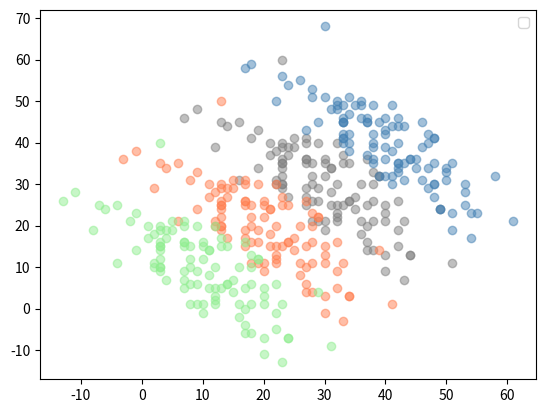

Source code (Python):
import numpy as np

def generate_inverse_correlation(
    mean_x: float, std_x: float,
    mean_y: float, std_y: float,
    size: int = 100,
    correlation: float = -0.8,
    seed: int = 42
) -> tuple[np.ndarray, np.ndarray]:
    rng = np.random.default_rng(seed=seed)
    
    cov = correlation * std_x * std_y
    cov_matrix = [
        [std_x**2, cov],
        [cov,      std_y**2]
    ]
    
    means = [mean_x, mean_y]
    data = rng.multivariate_normal(mean=means, cov=cov_matrix, size=size)
    
    x = np.round(data[:, 0]).astype(int)
    y = np.round(data[:, 1]).astype(int)
    
    return x, y

std_dev = 10

import matplotlib.pyplot as plt


c, d = generate_inverse_correlation(
        mean_x=40, std_x=std_dev,
        mean_y=40, std_y=std_dev,
        size=100,
        correlation=-0.8
)



a, b = generate_inverse_correlation(
        mean_x=30, std_x=std_dev,
        mean_y=30, std_y=std_dev,
        size=100,
        correlation=-0.7
)


e, f = generate_inverse_correlation(
        mean_x=20, std_x=std_dev,
        mean_y=20, std_y=std_dev,
        size=100,
        correlation=-0.7
)

g, h = generate_inverse_correlation(
        mean_x=10, std_x=std_dev,
        mean_y=10, std_y=std_dev,
        size=100,
        correlation=-0.7
)



plt.scatter(a, b, alpha=0.5, color='grey')
plt.scatter(c, d, alpha=0.5, color='steelblue')
plt.scatter(e, f, alpha=0.5, color='coral')
plt.scatter(g, h, alpha=0.5, color='lightgreen')
plt.legend()
plt.show()
